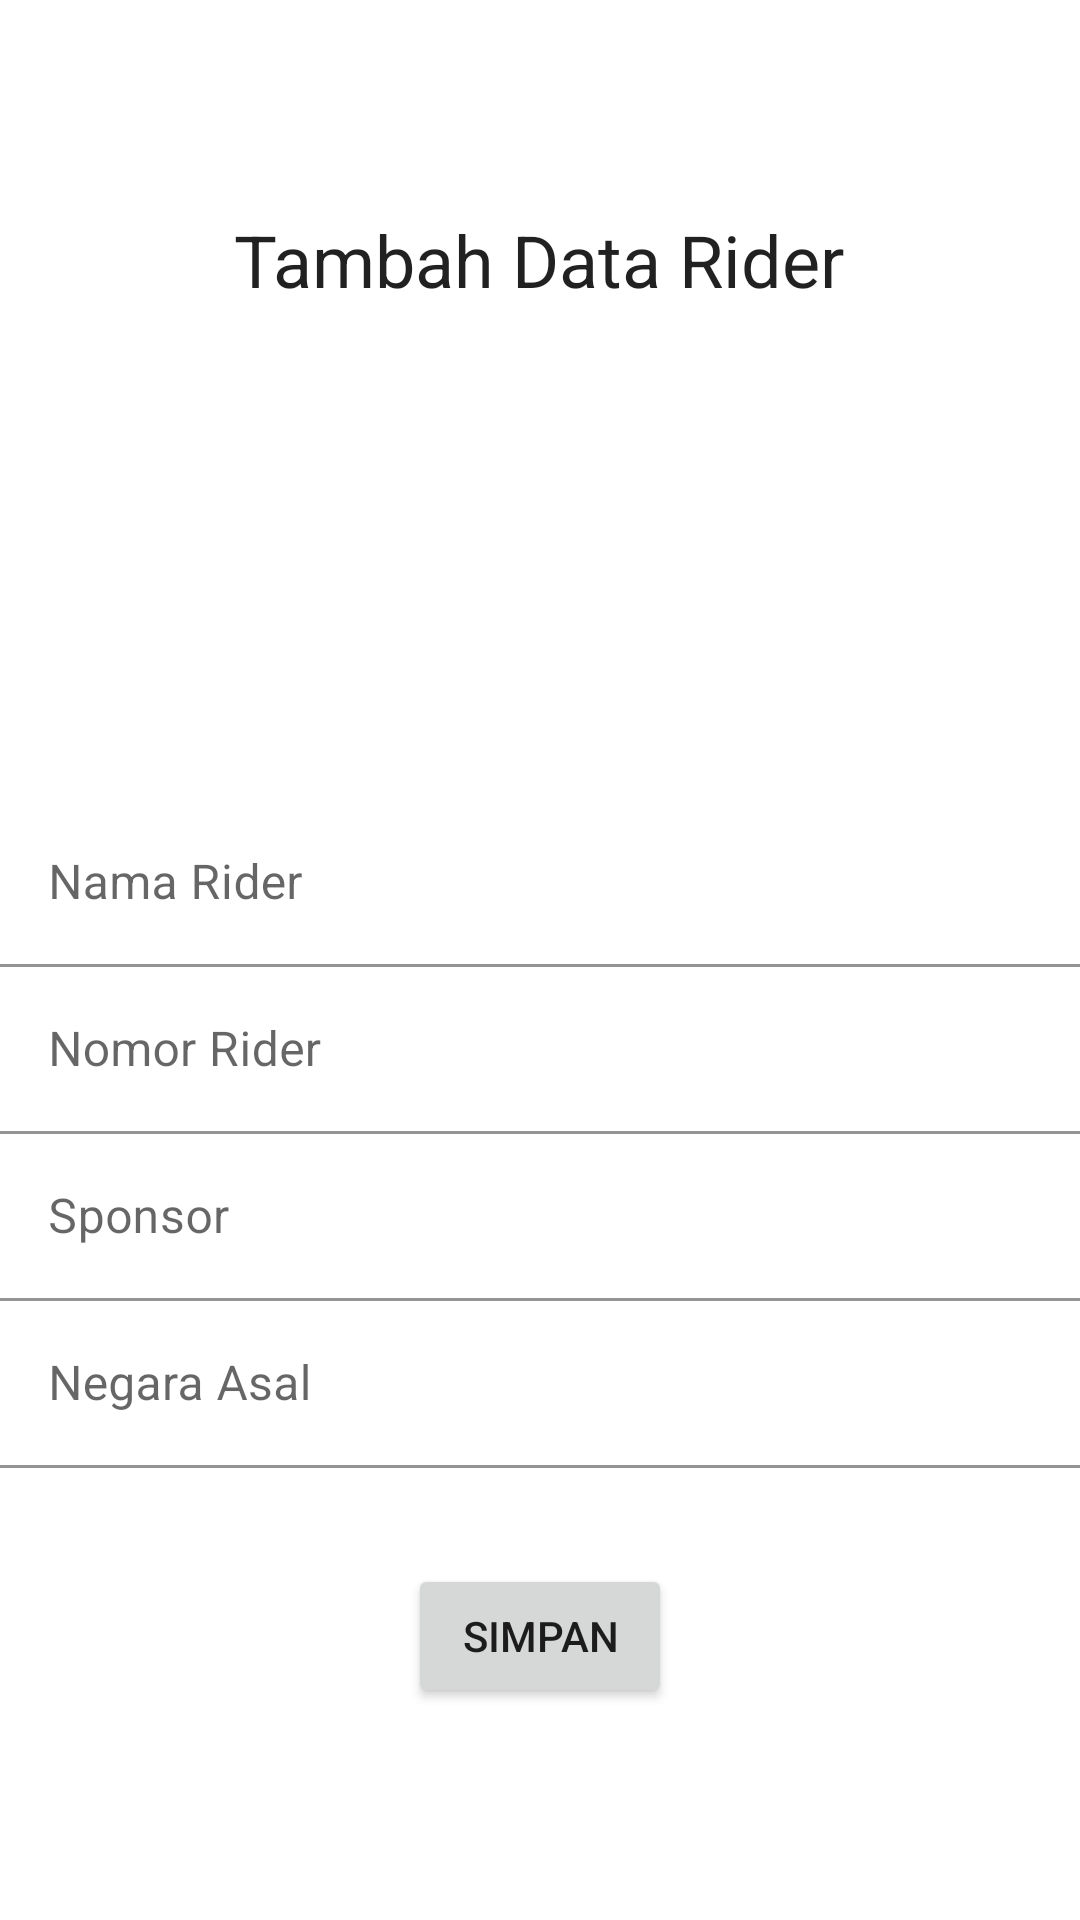

The Android layout XML behind this screen, and the referenced resources:
<!-- AndroidManifest.xml: application theme Theme.RiderMotoGP -->
<!-- res/layout/activity_tambah.xml -->
<?xml version="1.0" encoding="utf-8"?>
<RelativeLayout xmlns:android="http://schemas.android.com/apk/res/android"
    xmlns:app="http://schemas.android.com/apk/res-auto"
    xmlns:tools="http://schemas.android.com/tools"
    android:layout_width="match_parent"
    android:layout_height="match_parent"
    android:layout_margin="6dp"
    tools:context=".Activity.TambahActivity">

    <LinearLayout
        android:layout_width="match_parent"
        android:layout_height="wrap_content"
        android:layout_centerInParent="true"
        android:orientation="vertical">

        <TextView
            android:layout_width="wrap_content"
            android:layout_height="wrap_content"
            android:text="Tambah Data Rider"
            style="@style/TextAppearance.AppCompat.Headline"
            android:drawableTint="@color/black"
            android:drawablePadding="5dp"
            android:layout_gravity="center_horizontal"
            android:layout_marginBottom="32dp"
            />

        <ImageView
            android:layout_width="100dp"
            android:layout_height="100dp"
            android:src="@drawable/ic_add_user"
            app:tint="@color/black"
            android:layout_gravity="center_horizontal"
            android:layout_marginBottom="32dp"
            />

        <com.google.android.material.textfield.TextInputLayout
            android:layout_width="match_parent"
            android:layout_height="wrap_content">

            <EditText
                android:layout_width="match_parent"
                android:layout_height="wrap_content"
                android:id="@+id/et_nama"
                android:hint="Nama Rider"
                android:inputType="text"
                android:background="@color/white"
                />

        </com.google.android.material.textfield.TextInputLayout>

        <com.google.android.material.textfield.TextInputLayout
            android:layout_width="match_parent"
            android:layout_height="wrap_content">

            <EditText
                android:layout_width="match_parent"
                android:layout_height="wrap_content"
                android:id="@+id/et_nomor"
                android:hint="Nomor Rider"
                android:inputType="number"
                android:background="@color/white"
                />

        </com.google.android.material.textfield.TextInputLayout>


        <com.google.android.material.textfield.TextInputLayout
            android:layout_width="match_parent"
            android:layout_height="wrap_content">

            <EditText
                android:layout_width="match_parent"
                android:layout_height="wrap_content"
                android:id="@+id/et_sponsor"
                android:hint="Sponsor"
                android:inputType="text"
                android:background="@color/white"
                />

        </com.google.android.material.textfield.TextInputLayout>

        <com.google.android.material.textfield.TextInputLayout
            android:layout_width="match_parent"
            android:layout_height="wrap_content">

            <EditText
                android:layout_width="match_parent"
                android:layout_height="wrap_content"
                android:id="@+id/et_negara"
                android:hint="Negara Asal"
                android:background="@color/white"
                android:inputType="text"
                />

        </com.google.android.material.textfield.TextInputLayout>

        <Button
            android:layout_width="wrap_content"
            android:layout_height="wrap_content"
            android:id="@+id/btn_simpan"
            android:text="Simpan"
            android:layout_marginTop="32dp"
            android:drawableLeft="@drawable/ic_add_user"
            android:layout_gravity="center_horizontal"/>

    </LinearLayout>

</RelativeLayout>
<!-- resources referenced by this layout -->
<resources>
  <style name="Theme.RiderMotoGP" parent="Theme.MaterialComponents.DayNight.DarkActionBar">
          
          <item name="colorPrimary">@color/purple_500</item>
          <item name="colorPrimaryVariant">@color/purple_700</item>
          <item name="colorOnPrimary">@color/white</item>
          
          <item name="colorSecondary">@color/teal_200</item>
          <item name="colorSecondaryVariant">@color/teal_700</item>
          <item name="colorOnSecondary">@color/black</item>
          
          <item name="android:statusBarColor" tools:targetApi="l">?attr/colorPrimaryVariant</item>
          
      </style>
  <!-- not gathered from this repository: default colours our renderer supplied (Android Studio template values) -->
  <color name="purple_500">#FF6200EE</color>
  <color name="purple_700">#FF3700B3</color>
  <color name="teal_200">#FF03DAC5</color>
  <color name="teal_700">#FF018786</color>
  <color name="black">#FF000000</color>
  <color name="white">#FFFFFFFF</color>
</resources>
